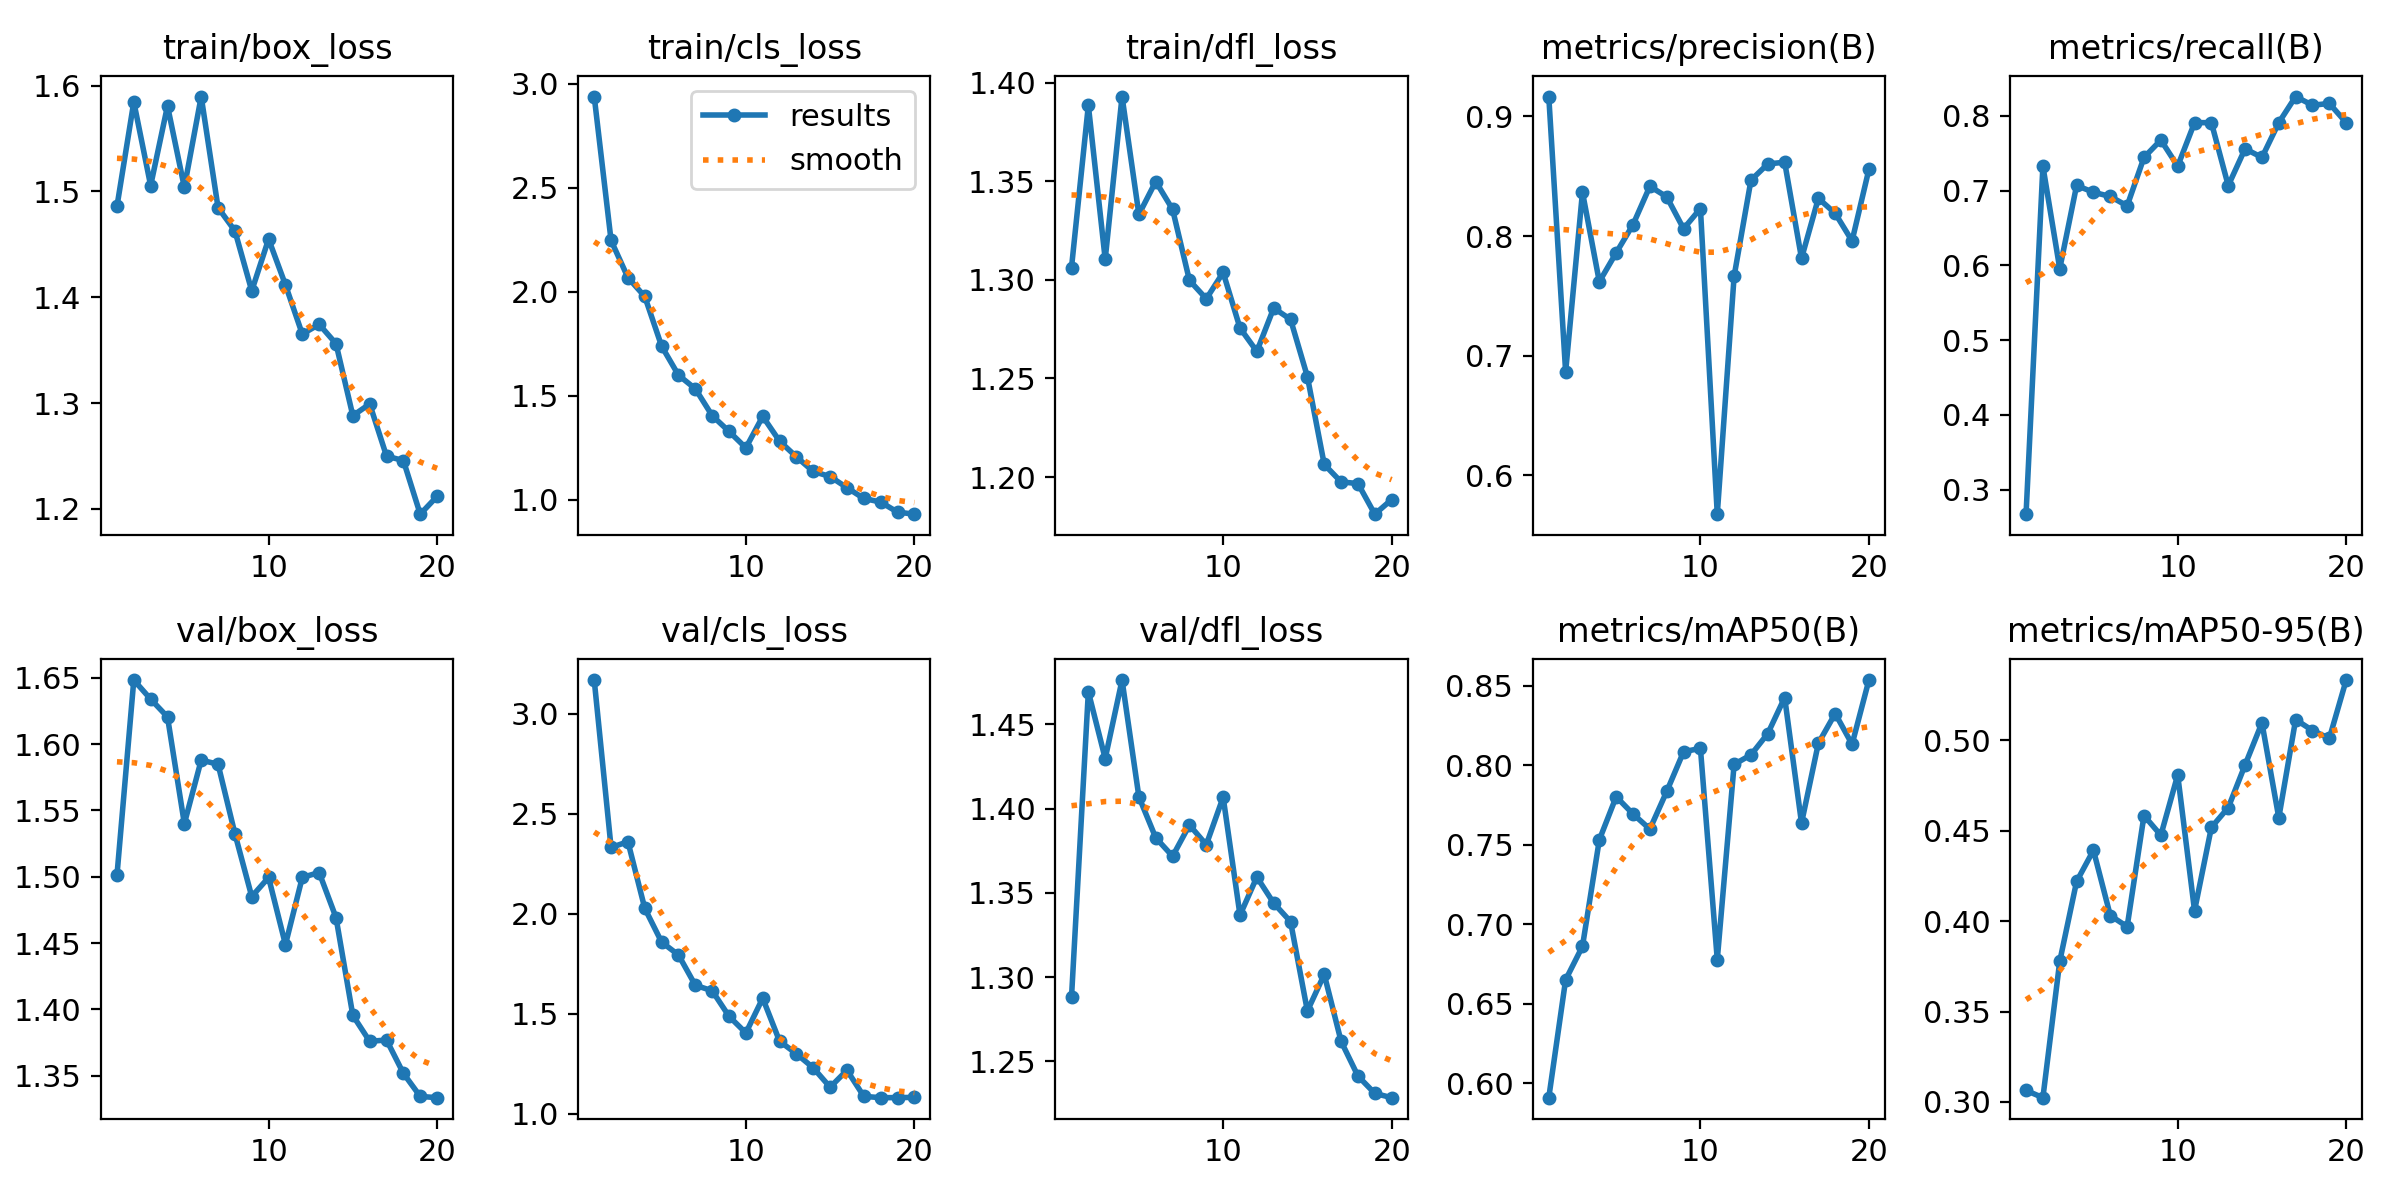

The data file committed next to this chart (first rows):
epoch, time, train/box_loss, train/cls_loss, train/dfl_loss, metrics/precision(B), metrics/recall(B), metrics/mAP50(B), metrics/mAP50-95(B), val/box_loss, val/cls_loss, val/dfl_loss, lr/pg0, lr/pg1, lr/pg2
1, 55.26, 1.486, 2.939, 1.306, 0.9166, 0.2674, 0.5911, 0.3064, 1.501, 3.169, 1.288, 0.0006579, 0.0006579, 0.0006579
2, 121, 1.585, 2.247, 1.388, 0.6865, 0.7326, 0.6652, 0.3024, 1.648, 2.332, 1.469, 0.001259, 0.001259, 0.001259
3, 186.2, 1.506, 2.069, 1.31, 0.8366, 0.5955, 0.6862, 0.3778, 1.634, 2.361, 1.43, 0.001794, 0.001794, 0.001794
4, 250.9, 1.581, 1.978, 1.393, 0.7618, 0.7067, 0.7531, 0.4219, 1.621, 2.028, 1.476, 0.001703, 0.001703, 0.001703
5, 317.4, 1.504, 1.739, 1.333, 0.786, 0.6977, 0.7802, 0.4392, 1.54, 1.859, 1.407, 0.001604, 0.001604, 0.001604
6, 386.1, 1.59, 1.6, 1.35, 0.8096, 0.6921, 0.7693, 0.4031, 1.588, 1.795, 1.383, 0.001505, 0.001505, 0.001505
7, 455.8, 1.485, 1.534, 1.336, 0.8416, 0.6795, 0.7598, 0.397, 1.585, 1.643, 1.372, 0.001406, 0.001406, 0.001406
8, 523, 1.463, 1.405, 1.3, 0.8328, 0.7442, 0.7835, 0.4584, 1.533, 1.616, 1.39, 0.001307, 0.001307, 0.001307
9, 592.6, 1.406, 1.329, 1.29, 0.8061, 0.7674, 0.8084, 0.4475, 1.485, 1.488, 1.379, 0.001208, 0.001208, 0.001208
10, 663.2, 1.455, 1.25, 1.304, 0.823, 0.7326, 0.8106, 0.4808, 1.499, 1.405, 1.407, 0.001109, 0.001109, 0.001109
11, 731.7, 1.412, 1.401, 1.276, 0.5675, 0.7907, 0.6779, 0.4058, 1.449, 1.579, 1.337, 0.00101, 0.00101, 0.00101
12, 800.9, 1.365, 1.282, 1.264, 0.7665, 0.7907, 0.8005, 0.4519, 1.5, 1.364, 1.359, 0.000911, 0.000911, 0.000911
13, 871.2, 1.374, 1.207, 1.286, 0.8467, 0.7065, 0.8065, 0.4628, 1.503, 1.301, 1.344, 0.000812, 0.000812, 0.000812
14, 941.6, 1.356, 1.136, 1.28, 0.8603, 0.7558, 0.8199, 0.4864, 1.469, 1.23, 1.333, 0.000713, 0.000713, 0.000713
15, 1009, 1.288, 1.112, 1.251, 0.8617, 0.7442, 0.8425, 0.5097, 1.395, 1.134, 1.28, 0.000614, 0.000614, 0.000614
16, 1080, 1.299, 1.058, 1.206, 0.7814, 0.7907, 0.7636, 0.4572, 1.376, 1.219, 1.302, 0.000515, 0.000515, 0.000515
17, 1151, 1.25, 1.007, 1.198, 0.8315, 0.8256, 0.8138, 0.5115, 1.377, 1.088, 1.262, 0.000416, 0.000416, 0.000416
18, 1223, 1.246, 0.9893, 1.197, 0.8189, 0.8139, 0.8325, 0.5054, 1.352, 1.081, 1.241, 0.000317, 0.000317, 0.000317
19, 1293, 1.195, 0.941, 1.181, 0.7959, 0.8164, 0.8131, 0.5011, 1.334, 1.082, 1.231, 0.000218, 0.000218, 0.000218
20, 1363, 1.212, 0.9311, 1.189, 0.8558, 0.7907, 0.8535, 0.5333, 1.333, 1.083, 1.228, 0.000119, 0.000119, 0.000119
